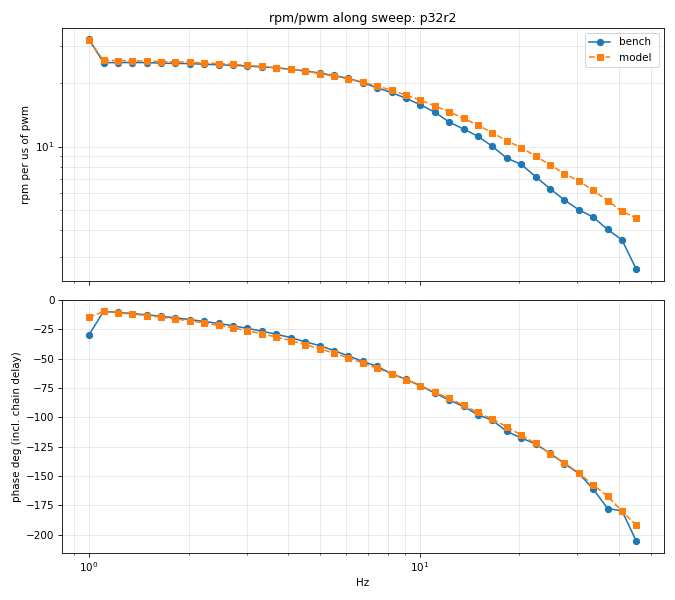

The data file committed next to this chart (first rows):
test, f_hz, bench_gain_rpm_per_us, bench_phase_deg, bench_rpm_pp, bench_rpm_mean, model_gain, model_phase_deg, model_rpm_pp, model_rpm_mean
0, 1, 32.3, -29.56, 20670, 12762, 32.04, -14.75, 20506, 14357
0, 1.106, 25.06, -9.646, 20069, 14054, 25.69, -9.763, 20571, 14272
0, 1.222, 25.09, -10.56, 20007, 14058, 25.64, -10.89, 20446, 14254
0, 1.351, 25.1, -11.53, 20026, 14102, 25.57, -12.02, 20398, 14264
0, 1.494, 25.08, -12.57, 20075, 14121, 25.5, -13.2, 20411, 14259
0, 1.651, 24.95, -13.86, 19939, 14256, 25.37, -14.59, 20282, 14389
0, 1.825, 24.89, -15.13, 19925, 14167, 25.3, -16.07, 20252, 14284
0, 2.018, 24.79, -16.66, 19849, 14170, 25.17, -17.74, 20152, 14271
0, 2.231, 24.64, -18.24, 19685, 14275, 24.98, -19.61, 19953, 14351
0, 2.466, 24.49, -19.94, 19578, 14174, 24.82, -21.58, 19843, 14262
0, 2.727, 24.35, -22.01, 19472, 14202, 24.6, -23.78, 19672, 14265
0, 3.014, 24.13, -24.13, 19278, 14292, 24.33, -26.17, 19439, 14336
0, 3.332, 23.93, -26.56, 19142, 14257, 24.05, -28.75, 19233, 14306
0, 3.684, 23.69, -29.15, 18958, 14288, 23.69, -31.55, 18959, 14322
0, 4.073, 23.31, -31.99, 18662, 14284, 23.27, -34.58, 18628, 14325
0, 4.502, 22.9, -35.55, 18329, 14287, 22.82, -37.94, 18264, 14287
0, 4.978, 22.36, -38.8, 17895, 14296, 22.25, -41.43, 17807, 14328
0, 5.503, 21.79, -43.09, 17434, 14358, 21.65, -45.25, 17322, 14322
0, 6.083, 21.1, -47.54, 16865, 14341, 20.95, -49.3, 16746, 14321
0, 6.725, 20.16, -52.32, 16131, 14335, 20.23, -53.62, 16188, 14294
0, 7.435, 19.02, -56.52, 15221, 14324, 19.4, -58.12, 15526, 14289
0, 8.219, 18.08, -62.79, 14461, 14347, 18.54, -62.82, 14824, 14283
0, 9.086, 16.96, -67.5, 13569, 14390, 17.56, -67.81, 14050, 14326
0, 10.04, 15.81, -73.07, 12639, 14375, 16.64, -72.98, 13305, 14295
0, 11.11, 14.59, -79.22, 11665, 14328, 15.62, -78.46, 12485, 14314
0, 12.28, 13.08, -85.23, 10458, 14402, 14.63, -83.82, 11695, 14305
0, 13.57, 12.11, -90.65, 9690, 14346, 13.62, -89.48, 10895, 14274
0, 15, 11.2, -97.75, 8941, 14329, 12.63, -95.77, 10095, 14275
0, 16.59, 10.03, -102.4, 8012, 14387, 11.65, -101.5, 9310, 14292
0, 18.34, 8.811, -111.9, 7093, 14565, 10.64, -108, 8577, 14290
0, 20.27, 8.232, -117.5, 6565, 14421, 9.897, -115.2, 7892, 14264
0, 22.41, 7.2, -122.6, 5773, 14466, 9.001, -122.1, 7213, 14239
0, 24.78, 6.31, -130.6, 5050, 14099, 8.188, -130.9, 6562, 14291
0, 27.39, 5.569, -139.4, 4453, 14439, 7.44, -138.6, 5946, 14291
0, 30.28, 5.006, -147.7, 3987, 14355, 6.869, -147.4, 5464, 14230
0, 33.48, 4.623, -161, 3685, 14224, 6.189, -157.6, 4934, 14267
0, 37.01, 4.035, -177.6, 3248, 14706, 5.535, -167.1, 4456, 14376
0, 40.91, 3.602, -179.6, 2918, 14341, 4.922, -180, 3988, 14278
0, 45.23, 2.604, 154.4, 2083, 14477, 4.569, 168, 3654, 14302
